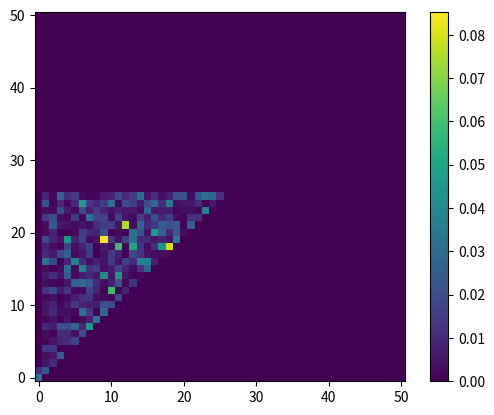

This figure's Python source:
"""
Estimate the bispectrum

"""
__date__ = "December 2022"
__all__ = ["bispectrum"]

import numpy as np
import scipy.fft as sp_fft
from scipy.signal import spectrogram




def fft_power(x):
    f = sp_fft.rfftfreq(len(x))
    return np.abs(sp_fft.rfft(x))**2, f


def cheap_power(x):
    """
    
    """
    f, _, spec = spectrogram(x)
    return (np.abs(spec)**2).mean(axis=-1), f # [b,f], [f]


def fft_bispec(x):
    f = sp_fft.rfftfreq(x.shape[1])
    fft = sp_fft.rfft(x)
    print("f", f.shape, "fft", fft.shape)
    idx = np.arange(len(f)//2 + 1)
    idx2 = idx[:, None] + idx[None, :]
    bispec = fft[:,idx, None] * fft[:,None, idx] * np.conj(fft[:,idx2])
    bispec = np.mean(bispec, axis=0)
    return bispec


def cheap_bispec(x):
    """
    
    """
    f, _, spec = spectrogram(x)
    # df = f[1] - f[0]
    spec = np.swapaxes(spec, -1, -2) # [b,f,t] -> [b,t,f]
    idx = np.arange((len(f) + 1) // 2) # [f']
    idx2 = idx[..., :, None] + idx[..., None, :] # [f',f']
    temp = spec[..., :, idx, None] * spec[..., :, None, idx] # [b,t,f',f']
    temp *= np.conjugate(spec[..., :, idx2]) # [b,t,f',f']
    bispec = np.mean(temp, axis=-3) # [b,f',f']
    return bispec


def cheap_decomp(x):
    """
    
    
    """
    power, f = cheap_power(x) # [b,f]
    assert power.shape[1] >= 2
    df = f[1] - f[0]
    print("df", df)
    print("power", power.shape)
    bispec = cheap_bispec(x) # [b,f',f']
    bispec = np.abs(bispec)**2
    print("bispec", bispec.shape, bispec.dtype)

    bc2 = np.zeros_like(bispec)
    sum_bc2 = np.zeros_like(power)

    pure_power = np.zeros_like(power)
    for i in [0,1]:
        pure_power[...,i] = power[...,i]

    for k in range(len(f)):
        for j in range(k // 2 + 1):
            i = k - j
            idx1 = np.argwhere(bispec[:,i,j] > 0).flatten()
            idx2 = np.argwhere(pure_power[:,i]!= 0).flatten()
            idx3 = np.argwhere(pure_power[:,j] != 0).flatten()
            idx = np.intersect1d(np.intersect1d(idx1, idx2), idx3)
            denom = pure_power[idx,i] * pure_power[idx,j] * power[idx,k] * df
            bc2[idx,i,j] = bispec[idx,i,j] / denom
            sum_bc2[idx,k] += bc2[idx,i,j]
        print("sum", sum_bc2[...,k])
        print("power", power[...,k])
        idx = np.argwhere(sum_bc2[...,k] > 1.0).flatten()
        if len(idx) > 0:
            for j in range(k // 2 + 1):
                i = k - j
                bc2[idx,i,j] /= sum_bc2[idx,k]
            sum_bc2[idx,k] = 1.0
            print("\tsum: ", sum_bc2[...,k])
        if k > 1:
            pure_power[...,k] = power[...,k] * (1.0 - sum_bc2[...,k])
        assert np.min(pure_power[...,k]) >= 0.0, f"{pure_power[...,k]}, {k}"

    print("sdfasdf")
    quit()


def fft_decomp(x):
    """
    
    
    """
    bispec = fft_bispec(x)
    bispec = np.abs(bispec)**2
    print("bispec", bispec.shape)

    # import matplotlib.pyplot as plt
    # plt.imshow(bispec, origin='lower')
    # plt.colorbar()
    # plt.savefig('temp.pdf')

    fft = sp_fft.rfft(x)
    power = np.mean(fft * np.conj(fft), axis=0).real
    # power = np.abs(fft)**2
    print("power", power.shape)

    # Zero-pad the bispectrum.
    new_bispec = np.zeros((len(power), len(power)))
    new_bispec[:len(bispec),:len(bispec)] = bispec
    bispec = new_bispec

    bc2 = np.zeros_like(bispec)
    sum_bc2 = np.zeros_like(power)

    pure_power = np.zeros_like(power)
    pure_power[:2] = power[:2]

    for k in range(len(power)):
        for j in range(k // 2 + 1):
            i = k - j
            if (bispec[i,j] > 0 and pure_power[i]*pure_power[j] != 0):
                denom = pure_power[i] * pure_power[j] * power[k]
                bc2[i,j] = bispec[i,j] / (denom + 1e-8)
                sum_bc2[k] += bc2[i,j]
        # print("sum", sum_bc2[k])
        # print("power", power[k])
        
        if sum_bc2[k] >= 1.0:
            for j in range(k // 2 + 1):
                i = k - j
                bc2[i,j] /= sum_bc2[k]
            sum_bc2[k] = 1.0

            print("\tsum: ", sum_bc2[k])

        # if k > 1:
        pure_power[k] = power[k] * (1.0 - sum_bc2[k])
        assert pure_power[k] >= 0.0, f"{pure_power[k]}, {k}"

    print(np.sum(bc2, axis=0)[:5])
    print(np.sum(bc2, axis=1)[:5])

    import matplotlib.pyplot as plt
    plt.imshow(bc2, origin='lower')
    plt.colorbar()
    plt.savefig('temp.pdf')

    print("sdfasdf")
    quit()



if __name__ == "__main__":
    import matplotlib.pyplot as plt
    np.random.seed(42)
    x = np.random.randn(100, 100)

    decomp = fft_decomp(x)
    quit()

    decomp = cheap_decomp(x)
    
    print("decomp", decomp.shape)
    plt.imshow(decomp[0], origin='lower')
    plt.colorbar()
    plt.show()
    plt.close('all')


###
